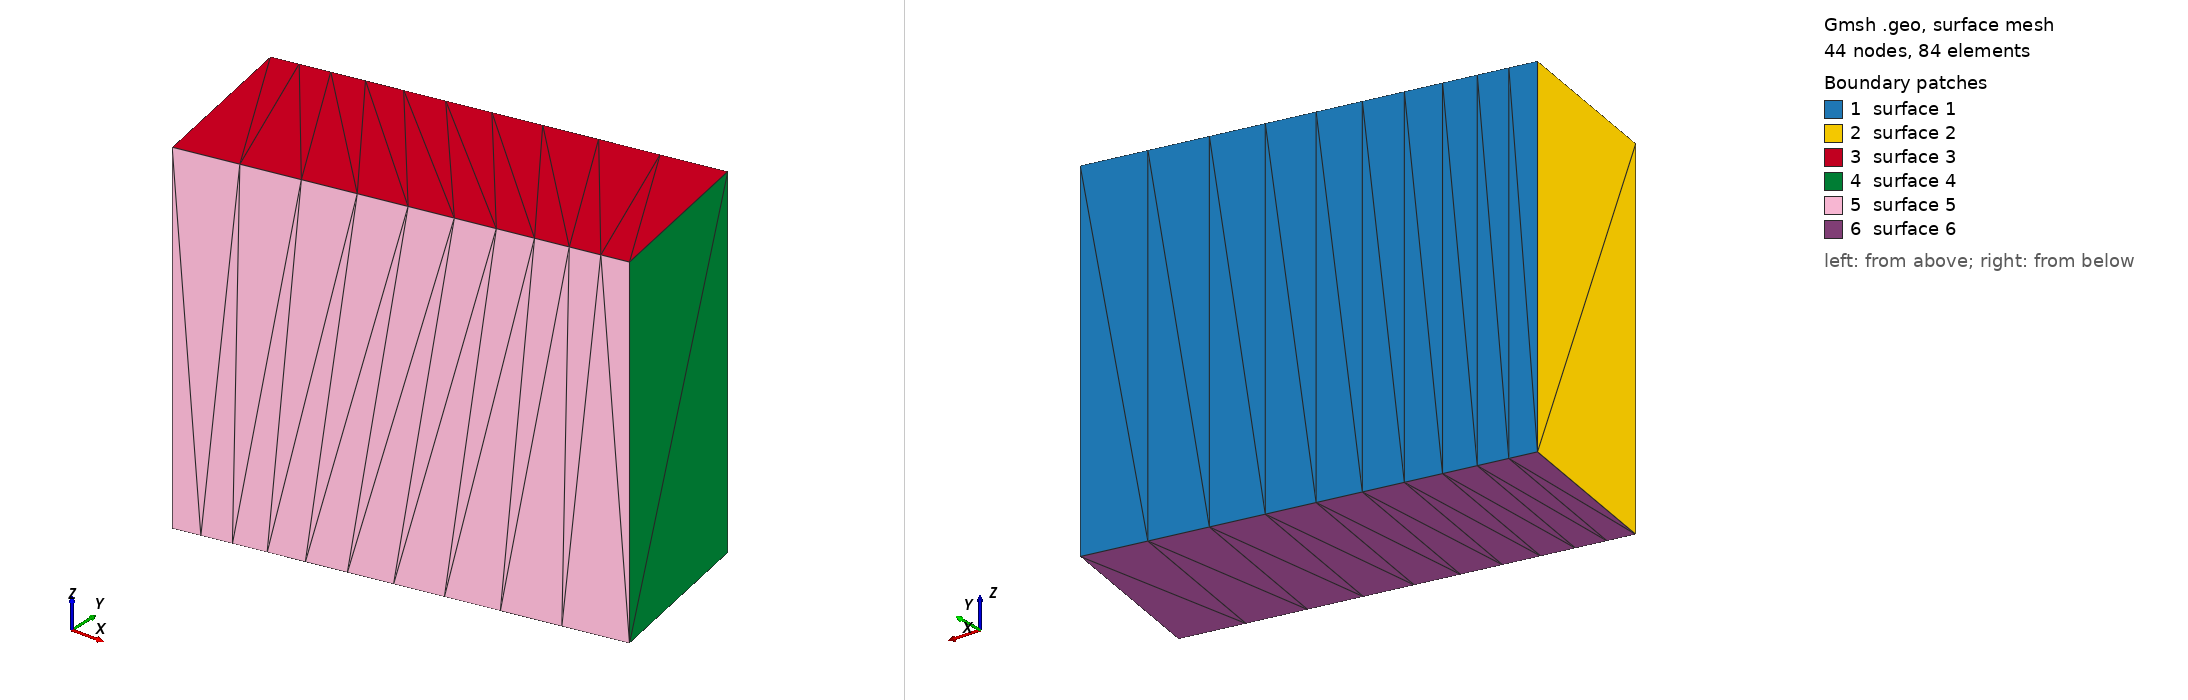

Gmsh geometry script, surface-meshed: 44 nodes, 84 surface elements. Boundary patches (legend numbers): 1 surface 1, 2 surface 2, 3 surface 3, 4 surface 4, 5 surface 5, 6 surface 6. Left view from above one corner, right view from below the opposite corner. The script declares no physical surfaces, so the legend lists its geometric surfaces. The drawing asked Gmsh for element sizes between 1% and 20% of the model's largest extent; the script's own settings can give other sizes.

=== box_patch_aniso.geo (drawn) ===
// Gmsh project created on Wed Apr 29 11:24:58 2026
SetFactory("OpenCASCADE");

L = 51;
H = 43;
W = 21;

nL = 1;
nW = 1;
nH = 10;

Ang_x = 10/180*Pi;

Point(1) = {0,  0,  0, 1};
Point(5) = {L*Cos(Ang_x),  L*Sin(Ang_x),  0, 1};
Point(8) = {L*Cos(Ang_x)-W*Sin(Ang_x),  W*Cos(Ang_x)+L*Sin(Ang_x),  0, 1};
Point(4) = {-W*Sin(Ang_x),  W*Cos(Ang_x),  0, 1};
Point(2) = {0,  0,  H, 1};
Point(6) = {L*Cos(Ang_x),  L*Sin(Ang_x), H, 1};
Point(7) = {L*Cos(Ang_x)-W*Sin(Ang_x),  W*Cos(Ang_x)+L*Sin(Ang_x), H, 1};
Point(3) = {-W*Sin(Ang_x),  W*Cos(Ang_x), H, 1};//+
//+
Line(1) = {1, 4};
//+
Line(2) = {4, 3};
//+
Line(3) = {3, 2};
//+
Line(4) = {2, 1};
//+
Line(5) = {5, 8};
//+
Line(6) = {8, 7};
//+
Line(7) = {7, 6};
//+
Line(8) = {1, 5};
//+
Line(9) = {4, 8};
//+
Line(10) = {2, 6};
//+
Line(11) = {3, 7};
//+
Line(12) = {6, 5};
//+
Curve Loop(1) = {6, -11, -2, 9};
//+
Plane Surface(1) = {1};
//+
Curve Loop(2) = {1, 2, 3, 4};
//+
Plane Surface(2) = {2};
//+
Curve Loop(3) = {7, -10, -3, 11};
//+
Plane Surface(3) = {3};
//+
Curve Loop(4) = {12, 5, 6, 7};
//+
Plane Surface(4) = {4};
//+
Curve Loop(5) = {8, -12, -10, 4};
//+
Plane Surface(5) = {5};
//+
Curve Loop(6) = {5, -9, -1, 8};
//+
Plane Surface(6) = {6};
//+
Surface Loop(1) = {3, 4, 5, 6, 1, 2};
//+
Volume(1) = {1};
//
//+
Transfinite Curve {8, 9, 11, -10} = nH+1 Using Progression 1.1;
//
Transfinite Curve {1, 5, 7, 3} = nL+1 Using Progression 1;
//+
//+
Transfinite Curve {12, 6, 2, 4} = nW+1 Using Progression 1;
//+
Transfinite Surface {6};
//+
Transfinite Surface {3};
//+
Transfinite Surface {2};
//+
Transfinite Surface {4};
//+
Transfinite Surface {5};
//+
Transfinite Surface {1};
//+
Transfinite Volume{1};
//+
